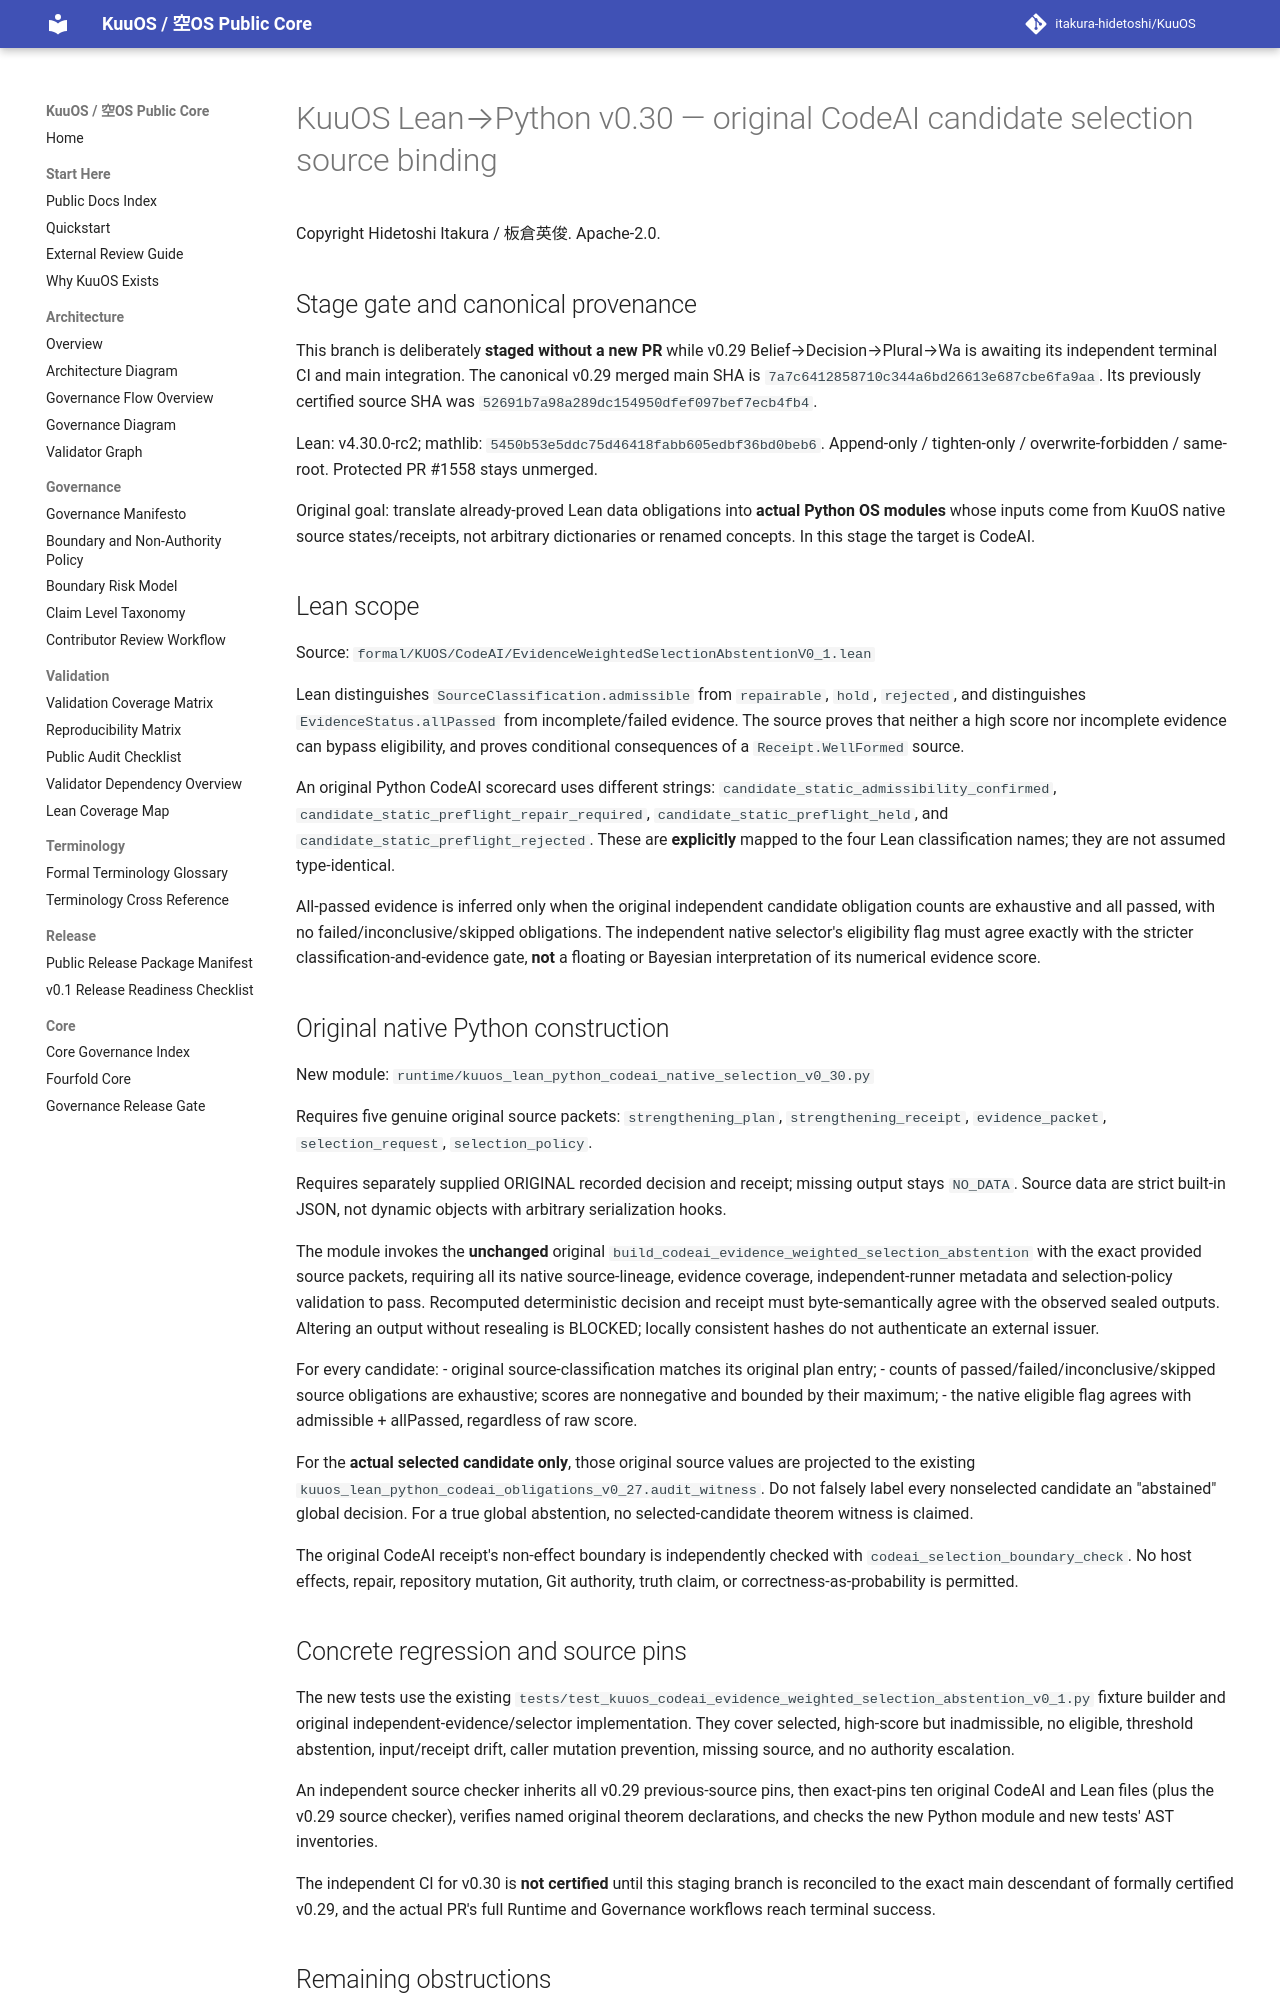

repository: itakura-hidetoshi/KuuOS · page: KUUOS_LEAN_PYTHON_CODEAI_NATIVE_SELECTION_v0_30/index.html · generator: mkdocs

# KuuOS Lean→Python v0.30 — original CodeAI candidate selection source binding

Copyright Hidetoshi Itakura / 板倉英俊. Apache-2.0.

## Stage gate and canonical provenance

This branch is deliberately **staged without a new PR** while v0.29
Belief→Decision→Plural→Wa is awaiting its independent terminal CI and
main integration. The canonical v0.29 merged main SHA is
`7a7c6412858710c344a6bd26613e687cbe6fa9aa`.
Its previously certified source SHA was
`52691b7a98a289dc154950dfef097bef7ecb4fb4`.

Lean: v4.30.0-rc2; mathlib:
`5450b53e5ddc75d46418fabb605edbf36bd0beb6`.
Append-only / tighten-only / overwrite-forbidden / same-root.
Protected PR #1558 stays unmerged.

Original goal: translate already-proved Lean data obligations
into **actual Python OS modules** whose inputs come from KuuOS
native source states/receipts, not arbitrary dictionaries or renamed
concepts. In this stage the target is CodeAI.

## Lean scope

Source:
`formal/KUOS/CodeAI/EvidenceWeightedSelectionAbstentionV0_1.lean`

Lean distinguishes `SourceClassification.admissible` from
`repairable`, `hold`, `rejected`, and distinguishes
`EvidenceStatus.allPassed` from incomplete/failed evidence.
The source proves that neither a high score nor incomplete evidence
can bypass eligibility, and proves conditional consequences of a
`Receipt.WellFormed` source.

An original Python CodeAI scorecard uses different strings:
`candidate_static_admissibility_confirmed`,
`candidate_static_preflight_repair_required`,
`candidate_static_preflight_held`, and
`candidate_static_preflight_rejected`. These are **explicitly**
mapped to the four Lean classification names; they are not assumed
type-identical.

All-passed evidence is inferred only when the original independent
candidate obligation counts are exhaustive and all passed, with no
failed/inconclusive/skipped obligations. The independent native
selector's eligibility flag must agree exactly with the stricter
classification-and-evidence gate, **not** a floating or Bayesian
interpretation of its numerical evidence score.

## Original native Python construction

New module:
`runtime/kuuos_lean_python_codeai_native_selection_v0_30.py`

Requires five genuine original source packets:
`strengthening_plan`, `strengthening_receipt`,
`evidence_packet`, `selection_request`, `selection_policy`.

Requires separately supplied ORIGINAL recorded decision and receipt;
missing output stays `NO_DATA`. Source data are strict built-in JSON,
not dynamic objects with arbitrary serialization hooks.

The module invokes the **unchanged** original
`build_codeai_evidence_weighted_selection_abstention` with
the exact provided source packets, requiring all its native
source-lineage, evidence coverage, independent-runner metadata and
selection-policy validation to pass. Recomputed deterministic
decision and receipt must byte-semantically agree with the observed
sealed outputs. Altering an output without resealing is BLOCKED;
locally consistent hashes do not authenticate an external issuer.

For every candidate:
- original source-classification matches its original plan entry;
- counts of passed/failed/inconclusive/skipped source obligations are
  exhaustive; scores are nonnegative and bounded by their maximum;
- the native eligible flag agrees with admissible + allPassed,
  regardless of raw score.

For the **actual selected candidate only**, those original source
values are projected to the existing
`kuuos_lean_python_codeai_obligations_v0_27.audit_witness`.
Do not falsely label every nonselected candidate an "abstained" global
decision. For a true global abstention, no selected-candidate theorem
witness is claimed.

The original CodeAI receipt's non-effect boundary is independently
checked with `codeai_selection_boundary_check`. No host effects,
repair, repository mutation, Git authority, truth claim, or
correctness-as-probability is permitted.

## Concrete regression and source pins

The new tests use the existing
`tests/test_kuuos_codeai_evidence_weighted_selection_abstention_v0_1.py`
fixture builder and original independent-evidence/selector implementation.
They cover selected, high-score but inadmissible, no eligible,
threshold abstention, input/receipt drift, caller mutation prevention,
missing source, and no authority escalation.

An independent source checker inherits all v0.29 previous-source
pins, then exact-pins ten original CodeAI and Lean files (plus the
v0.29 source checker), verifies named original theorem declarations,
and checks the new Python module and new tests' AST inventories.

The independent CI for v0.30 is **not certified** until this staging
branch is reconciled to the exact main descendant of formally
certified v0.29, and the actual PR's full Runtime and Governance
workflows reach terminal success.
